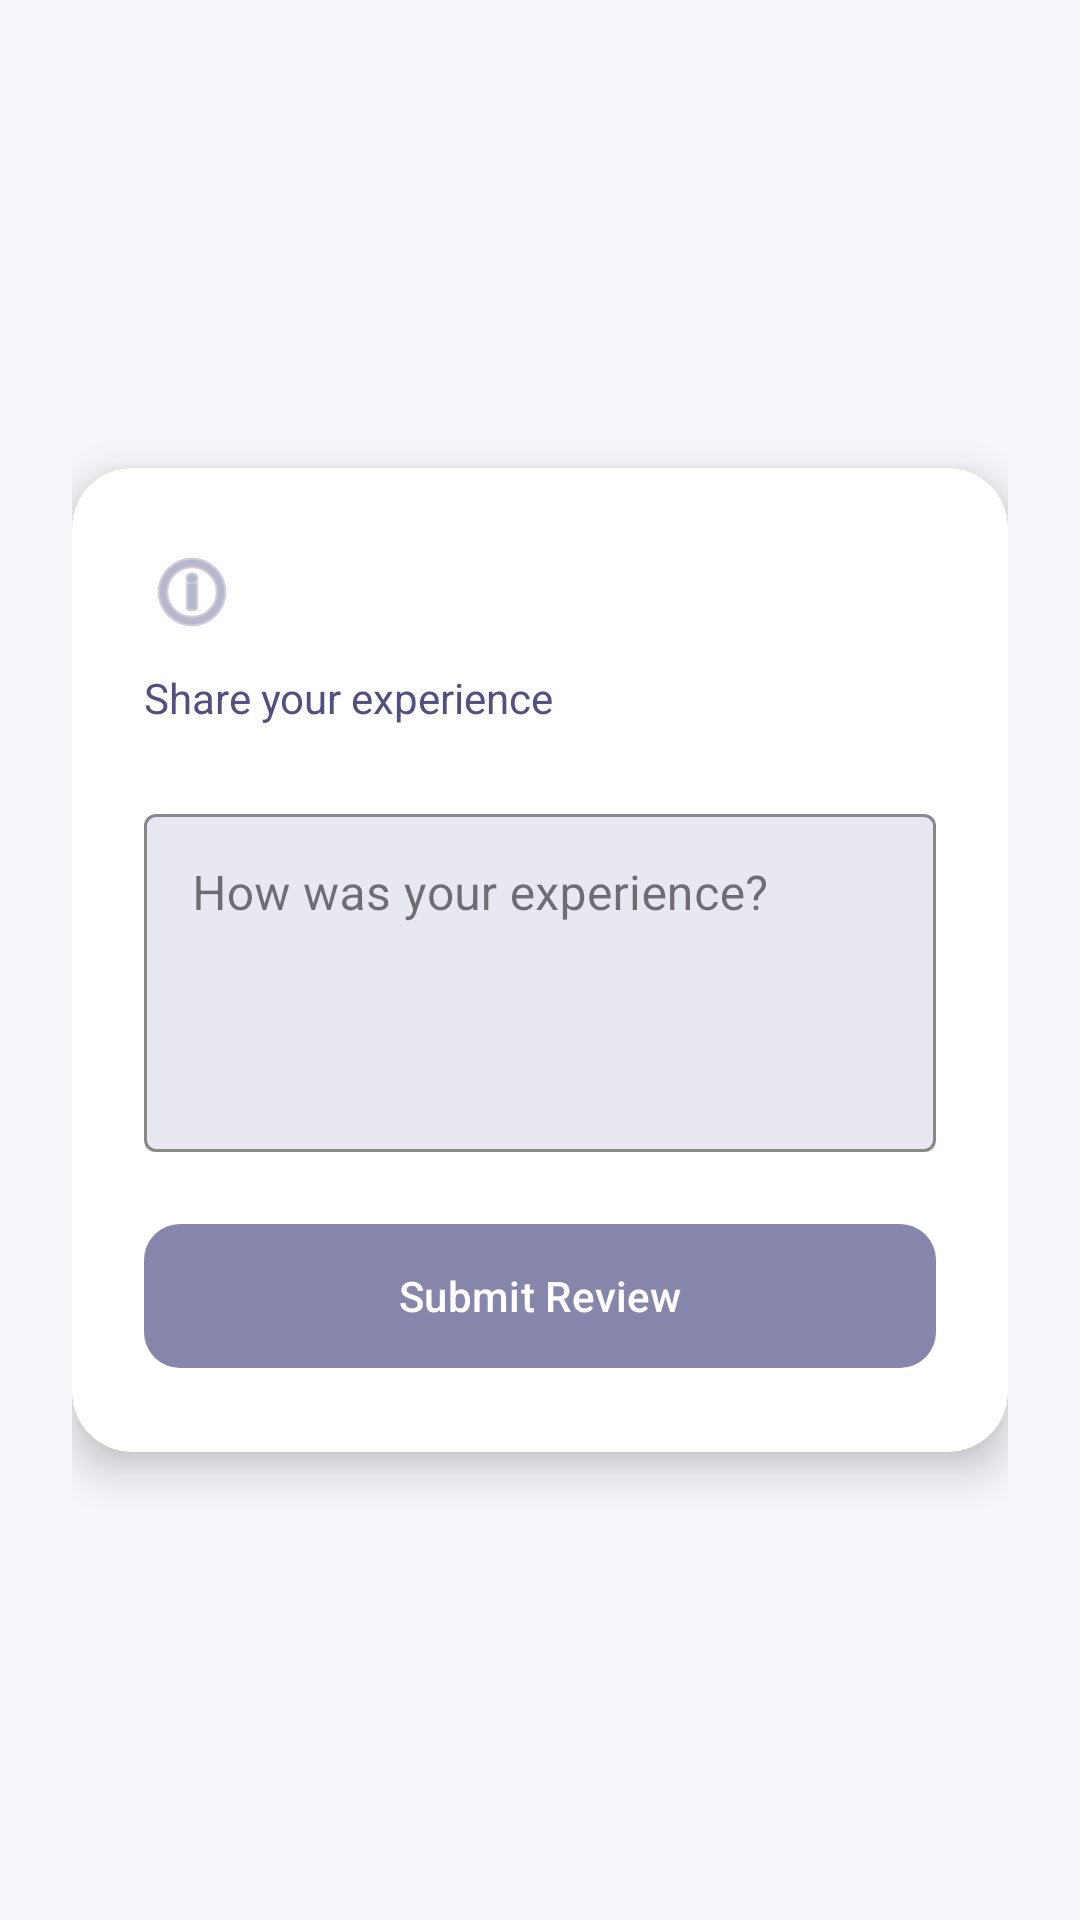

The Android layout XML behind this screen, and the referenced resources:
<!-- AndroidManifest.xml: application theme Theme.ClubEventPortal -->
<!-- res/layout/activity_feedback.xml -->
<?xml version="1.0" encoding="utf-8"?>
<LinearLayout xmlns:android="http://schemas.android.com/apk/res/android"
    xmlns:app="http://schemas.android.com/apk/res-auto"
    android:layout_width="match_parent"
    android:layout_height="match_parent"
    android:orientation="vertical"
    android:padding="24dp"
    android:gravity="center"
    android:background="@color/app_background">

    <androidx.cardview.widget.CardView
        android:layout_width="match_parent"
        android:layout_height="wrap_content"
        app:cardBackgroundColor="@color/card_background"
        app:cardCornerRadius="20dp"
        app:cardElevation="8dp">

        <LinearLayout
            android:layout_width="match_parent"
            android:layout_height="wrap_content"
            android:orientation="vertical"
            android:padding="24dp">

            <TextView
                android:layout_width="wrap_content"
                android:layout_height="wrap_content"
                android:text="Event Feedback"
                android:textSize="26sp"
                android:textStyle="bold"
                android:textColor="@color/white"
                android:layout_marginBottom="8dp"
                android:drawableStart="@android:drawable/ic_menu_info_details"
                android:drawableTint="@color/accent_red"
                android:drawablePadding="12dp"/>

            <TextView
                android:layout_width="wrap_content"
                android:layout_height="wrap_content"
                android:text="Share your experience"
                android:textColor="@color/text_secondary"
                android:textSize="14sp"
                android:layout_marginBottom="24dp"/>

            <com.google.android.material.textfield.TextInputLayout
                android:layout_width="match_parent"
                android:layout_height="wrap_content"
                android:hint="How was your experience?"
                app:boxBackgroundColor="@color/surface_dark"
                app:boxStrokeColor="@color/accent_red"
                app:hintTextColor="@color/text_hint"
                android:layout_marginBottom="20dp"
                style="@style/Widget.MaterialComponents.TextInputLayout.OutlinedBox">

                <com.google.android.material.textfield.TextInputEditText
                    android:id="@+id/etFeedback"
                    android:layout_width="match_parent"
                    android:layout_height="wrap_content"
                    android:textColor="@color/white"
                    android:minLines="4"
                    android:gravity="top"/>
            </com.google.android.material.textfield.TextInputLayout>

            <com.google.android.material.button.MaterialButton
                android:id="@+id/btnSubmitFeedback"
                android:layout_width="match_parent"
                android:layout_height="56dp"
                android:text="Submit Review"
                android:textColor="@color/white"
                app:backgroundTint="@color/accent_red"
                app:cornerRadius="12dp"/>
        </LinearLayout>
    </androidx.cardview.widget.CardView>

    <TextView
        android:id="@+id/tvSentimentResult"
        android:layout_width="wrap_content"
        android:layout_height="wrap_content"
        android:text="Analysis"
        android:textSize="18sp"
        android:textStyle="bold"
        android:textColor="@color/white"
        android:layout_marginTop="24dp"
        android:visibility="gone"/>
</LinearLayout>
<!-- resources referenced by this layout -->
<resources>
  <color name="accent_red">#8686AC</color>
  <color name="app_background">#F5F5FA</color>
  <color name="card_background">#FFFFFF</color>
  <color name="surface_dark">#E8E8F0</color>
  <color name="text_hint">#8686AC</color>
  <color name="text_secondary">#505081</color>
  <color name="white">#FFFFFF</color>
  <style name="Theme.ClubEventPortal" parent="Theme.Material3.DayNight.NoActionBar">
          <item name="colorPrimary">@color/primary_red</item>
          <item name="colorPrimaryVariant">@color/primary_dark_red</item>
          <item name="colorOnPrimary">@color/white</item>
          <item name="colorSecondary">@color/accent_red</item>
          <item name="colorOnSecondary">@color/white</item>
  
          <item name="android:statusBarColor">@color/primary_dark_red</item>
          <item name="android:windowBackground">@color/app_background</item>
          <item name="android:textColorPrimary">@color/text_primary</item>
          <item name="android:textColorSecondary">@color/text_secondary</item>
      </style>
  <color name="primary_red">#505081</color>
  <color name="primary_dark_red">#272757</color>
  <color name="text_primary">#0F0E47</color>
</resources>
